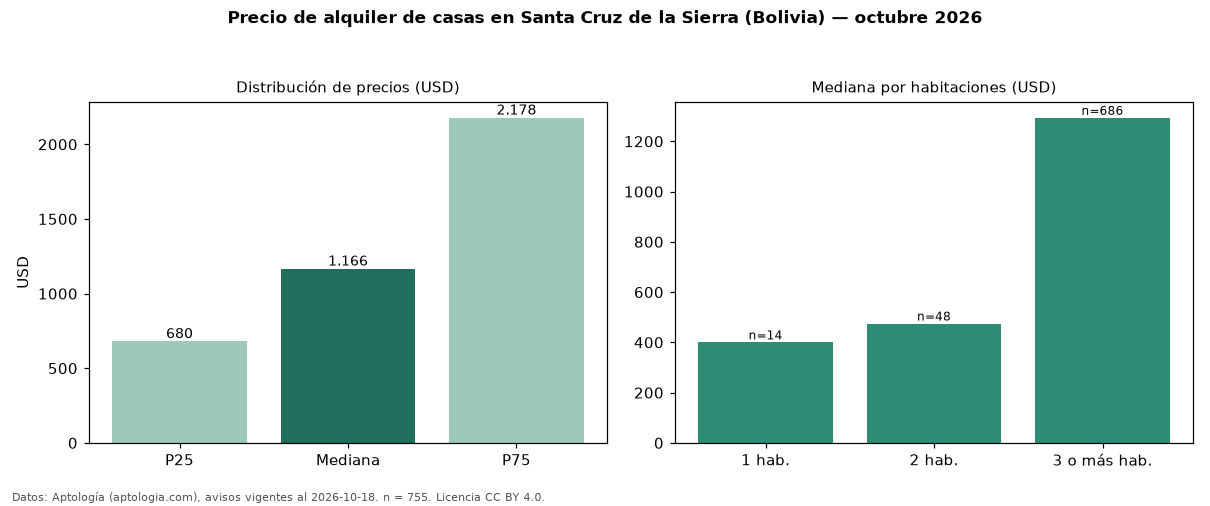

Values plotted in this chart, from the file beside it:
seccion, metrica, valor, moneda, n
precio, p25, 680.0, USD, 755
precio, mediana, 1166, USD, 755
precio, p75, 2178, USD, 755
precio, minimo, 200.0, USD, 755
precio, maximo, 7000, USD, 755
m2, mediana_precio_m2, 4.79, USD, 672
m2, area_mediana_m2, 250.0, m2, 672
banos, mediana_banos, 3.0, , 
parqueadero, pct_con_parqueadero, 100.0, %, 651
habitaciones, 1, 400.0, USD, 14
habitaciones, 2, 475.0, USD, 48
habitaciones, 3+, 1294, USD, 686
fuente, fecha_datos, 2026-10-18, , 
fuente, atribucion, https://www.aptologia.com/bo, , 
fuente, licencia, CC BY 4.0, , 
